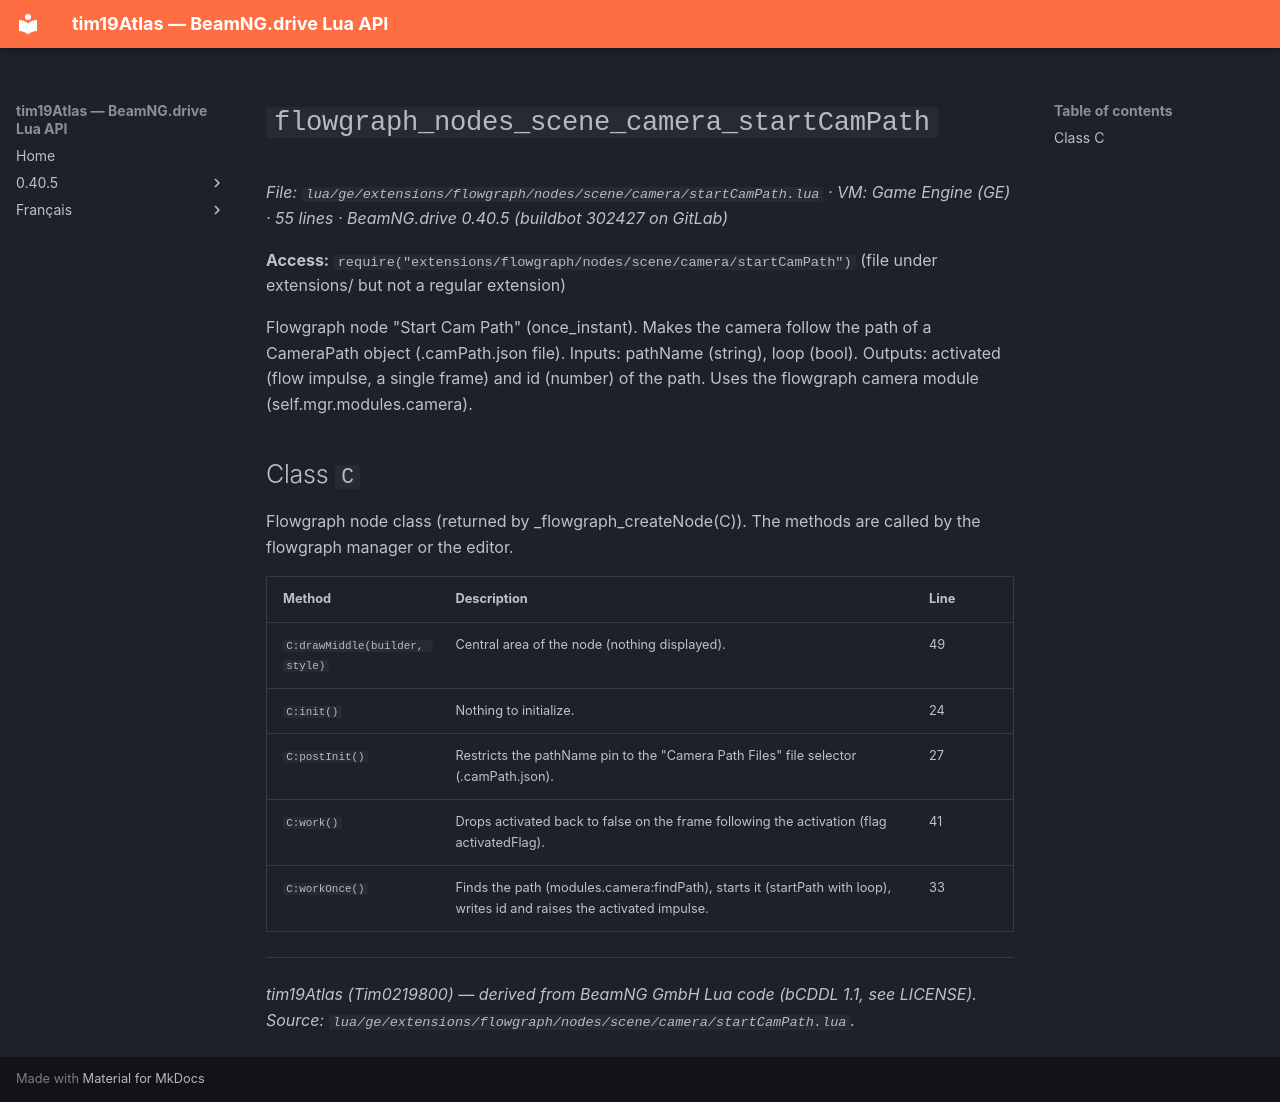

repository: Tim0219800/beamng-lua-atlas · page: 0.40.5/ge/extensions/flowgraph/nodes/scene/camera/startCamPath.html · generator: mkdocs

# `flowgraph_nodes_scene_camera_startCamPath`

*File: `lua/ge/extensions/flowgraph/nodes/scene/camera/startCamPath.lua` · VM: Game Engine (GE) · 55 lines · BeamNG.drive 0.40.5 (buildbot 302427 on GitLab)*

**Access:** `require("extensions/flowgraph/nodes/scene/camera/startCamPath")` (file under extensions/ but not a regular extension)

Flowgraph node "Start Cam Path" (once_instant). Makes the camera follow the path of a CameraPath object (.camPath.json file). Inputs: pathName (string), loop (bool). Outputs: activated (flow impulse, a single frame) and id (number) of the path. Uses the flowgraph camera module (self.mgr.modules.camera).

## Class `C`

Flowgraph node class (returned by _flowgraph_createNode(C)). The methods are called by the flowgraph manager or the editor.

| Method | Description | Line |
|---|---|---|
| `C:drawMiddle(builder, style)` | Central area of the node (nothing displayed). | 49 |
| `C:init()` | Nothing to initialize. | 24 |
| `C:postInit()` | Restricts the pathName pin to the "Camera Path Files" file selector (.camPath.json). | 27 |
| `C:work()` | Drops activated back to false on the frame following the activation (flag activatedFlag). | 41 |
| `C:workOnce()` | Finds the path (modules.camera:findPath), starts it (startPath with loop), writes id and raises the activated impulse. | 33 |

---
*tim19Atlas (Tim0219800) — derived from BeamNG GmbH Lua code (bCDDL 1.1, see LICENSE). Source: `lua/ge/extensions/flowgraph/nodes/scene/camera/startCamPath.lua`.*
